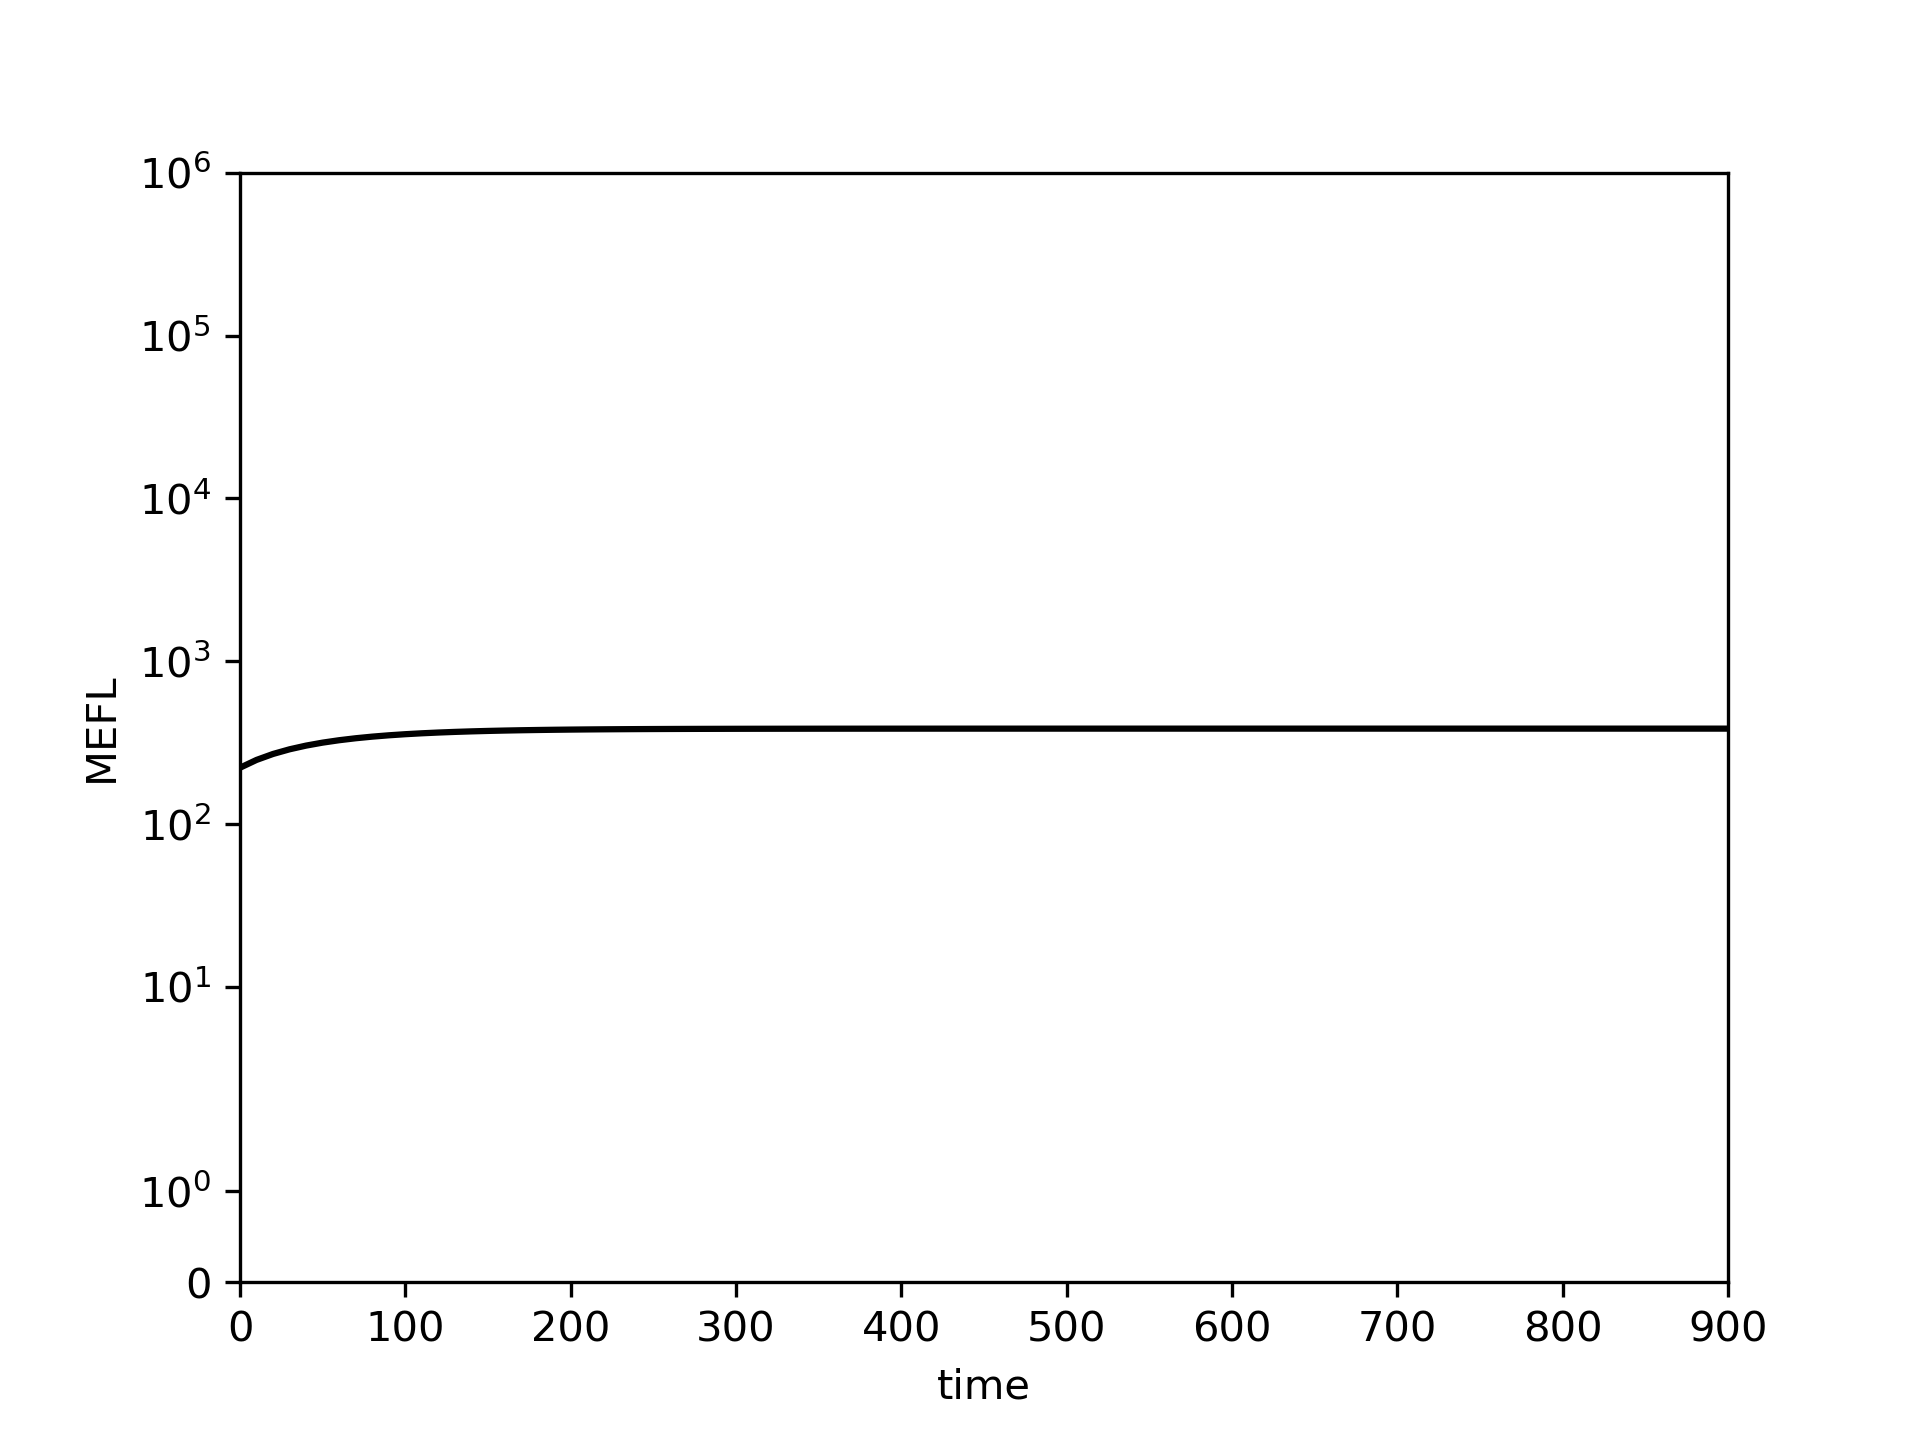

Data behind this chart, as committed beside it:
0.0, 10.0, 20.0, 30.0, 40.0, 50.0, 60.0, 70.0, 80.0, 90.0, 100.0, 110.0, 120.0, 130.0, 140.0, 150.0, 160.0, 170.0, 180.0, 190.0, 200.0, 210.0, 220.0, 230.0
221.8, 247.7, 269.6, 287.9, 303.4, 316.4, 327.4, 336.6, 344.4, 350.9, 356.4, 361, 364.9, 368.2, 371, 373.3, 375.3, 376.9, 378.3, 379.5, 380.4, 381.3, 382, 382.5
